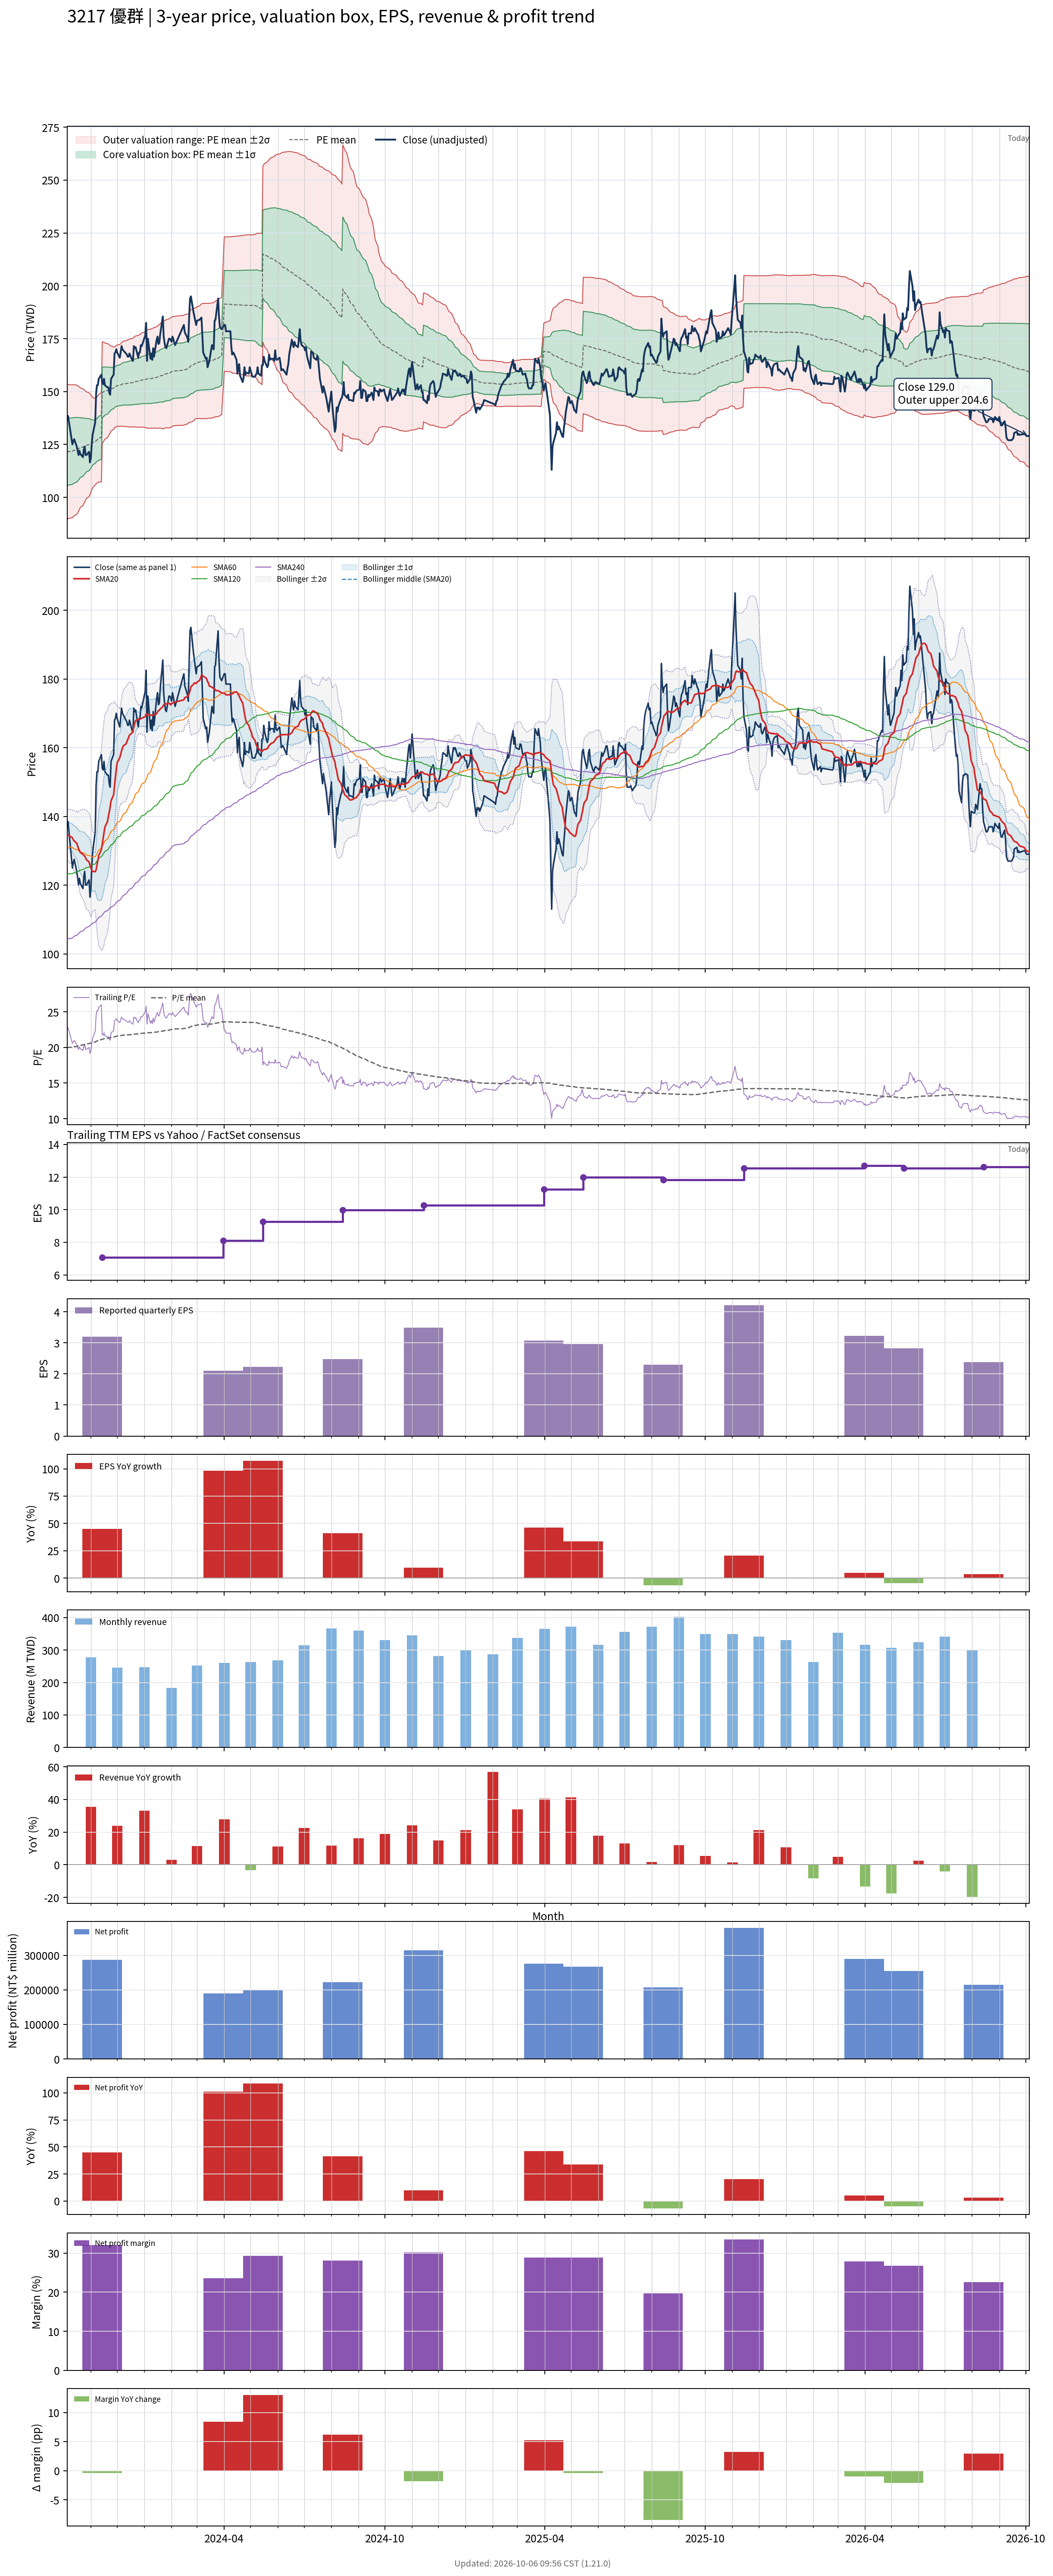

Values plotted in this chart, from the file beside it:
# chart-version: skill-stock-dynamic-val…
date, close, available_date, period_end, eps, ttm_eps, pe, pe_mean, pe_std, price_m2, price_m1, price_mean, price_p1, price_p2, forward_eps, forward_pe, forward_pe_mean, forward_pe_std, forward_price_m2, forward_price_m1, forward_price_mean, forward_price_p1, forward_price_p2, sma20
2023-10-05, 138, 2023-08-14, 2023-06-30, 1.75, 6.08, 22.7, 19.94, 2.617, 89.43, 105.3, 121.3, 137.2, 153.1, , , , , , , , , , 134.7
2023-10-06, 138.5, 2023-08-14, 2023-06-30, 1.75, 6.08, 22.78, 20, 2.603, 89.95, 105.8, 121.6, 137.4, 153.3, , , , , , , , , , 134.6
2023-10-11, 125, 2023-08-14, 2023-06-30, 1.75, 6.08, 20.56, 20.03, 2.585, 90.37, 106.1, 121.8, 137.5, 153.2, , , , , , , , , , 133.8
2023-10-12, 126.5, 2023-08-14, 2023-06-30, 1.75, 6.08, 20.81, 20.07, 2.567, 90.81, 106.4, 122, 137.6, 153.2, , , , , , , , , , 133.2
2023-10-13, 127.5, 2023-08-14, 2023-06-30, 1.75, 6.08, 20.97, 20.1, 2.548, 91.25, 106.7, 122.2, 137.7, 153.2, , , , , , , , , , 132.9
2023-10-16, 124, 2023-08-14, 2023-06-30, 1.75, 6.08, 20.39, 20.14, 2.514, 91.91, 107.2, 122.5, 137.8, 153.1, , , , , , , , , , 132.2
2023-10-17, 122, 2023-08-14, 2023-06-30, 1.75, 6.08, 20.07, 20.18, 2.474, 92.64, 107.7, 122.7, 137.8, 152.8, , , , , , , , , , 131.3
2023-10-18, 120, 2023-08-14, 2023-06-30, 1.75, 6.08, 19.74, 20.22, 2.432, 93.38, 108.2, 123, 137.7, 152.5, , , , , , , , , , 130.7
2023-10-19, 122, 2023-08-14, 2023-06-30, 1.75, 6.08, 20.07, 20.27, 2.378, 94.3, 108.8, 123.2, 137.7, 152.1, , , , , , , , , , 130.1
2023-10-20, 120.5, 2023-08-14, 2023-06-30, 1.75, 6.08, 19.82, 20.31, 2.325, 95.21, 109.3, 123.5, 137.6, 151.7, , , , , , , , , , 129.5
2023-10-23, 119, 2023-08-14, 2023-06-30, 1.75, 6.08, 19.57, 20.35, 2.271, 96.1, 109.9, 123.7, 137.5, 151.3, , , , , , , , , , 128.9
2023-10-24, 122.5, 2023-08-14, 2023-06-30, 1.75, 6.08, 20.15, 20.39, 2.218, 97, 110.5, 124, 137.5, 150.9, , , , , , , , , , 128.7
2023-10-25, 124, 2023-08-14, 2023-06-30, 1.75, 6.08, 20.39, 20.43, 2.172, 97.8, 111, 124.2, 137.4, 150.6, , , , , , , , , , 128.4
2023-10-26, 120, 2023-08-14, 2023-06-30, 1.75, 6.08, 19.74, 20.47, 2.123, 98.63, 111.5, 124.4, 137.4, 150.3, , , , , , , , , , 127.9
2023-10-27, 120, 2023-08-14, 2023-06-30, 1.75, 6.08, 19.74, 20.5, 2.072, 99.47, 112.1, 124.7, 137.3, 149.9, , , , , , , , , , 127.4
2023-10-30, 121.5, 2023-08-14, 2023-06-30, 1.75, 6.08, 19.98, 20.54, 2.018, 100.4, 112.6, 124.9, 137.2, 149.4, , , , , , , , , , 126.7
2023-10-31, 116.5, 2023-08-14, 2023-06-30, 1.75, 6.08, 19.16, 20.57, 1.963, 101.2, 113.2, 125.1, 137, 149, , , , , , , , , , 125.9
2023-11-01, 118.5, 2023-08-14, 2023-06-30, 1.75, 6.08, 19.49, 20.61, 1.898, 102.2, 113.8, 125.3, 136.9, 148.4, , , , , , , , , , 125.1
2023-11-02, 125, 2023-08-14, 2023-06-30, 1.75, 6.08, 20.56, 20.66, 1.835, 103.3, 114.4, 125.6, 136.7, 147.9, , , , , , , , , , 124.4
2023-11-03, 129.5, 2023-08-14, 2023-06-30, 1.75, 6.08, 21.3, 20.71, 1.752, 104.6, 115.3, 125.9, 136.6, 147.2, , , , , , , , , , 124
2023-11-06, 135.5, 2023-08-14, 2023-06-30, 1.75, 6.08, 22.29, 20.77, 1.681, 105.8, 116.1, 126.3, 136.5, 146.7, , , , , , , , , , 123.9
2023-11-07, 149, 2023-08-14, 2023-06-30, 1.75, 6.08, 24.51, 20.84, 1.669, 106.4, 116.5, 126.7, 136.8, 147, , , , , , , , , , 124.4
2023-11-08, 153, 2023-08-14, 2023-06-30, 1.75, 6.08, 25.16, 20.91, 1.674, 106.8, 116.9, 127.1, 137.3, 147.5, , , , , , , , , , 125.8
2023-11-09, 153, 2023-08-14, 2023-06-30, 1.75, 6.08, 25.16, 20.97, 1.687, 107, 117.3, 127.5, 137.8, 148, , , , , , , , , , 127.2
2023-11-10, 156, 2023-08-14, 2023-06-30, 1.75, 6.08, 25.66, 21.04, 1.706, 107.2, 117.6, 127.9, 138.3, 148.7, , , , , , , , , , 128.6
2023-11-13, 158, 2023-08-14, 2023-06-30, 1.75, 6.08, 25.99, 21.11, 1.733, 107.3, 117.8, 128.4, 138.9, 149.4, , , , , , , , , , 130.3
2023-11-14, 154, 2023-11-14, 2023-09-30, 3.19, 7.07, 21.78, 21.15, 1.704, 125.4, 137.5, 149.5, 161.6, 173.6, , , , , , , , , , 131.9
2023-11-15, 153.5, 2023-11-14, 2023-09-30, 3.19, 7.07, 21.71, 21.18, 1.672, 126.1, 137.9, 149.8, 161.6, 173.4, , , , , , , , , , 133.6
2023-11-16, 156, 2023-11-14, 2023-09-30, 3.19, 7.07, 22.07, 21.22, 1.642, 126.8, 138.4, 150, 161.6, 173.2, , , , , , , , , , 135.2
2023-11-17, 153, 2023-11-14, 2023-09-30, 3.19, 7.07, 21.64, 21.25, 1.609, 127.5, 138.9, 150.3, 161.6, 173, , , , , , , , , , 136.9
2023-11-20, 152, 2023-11-14, 2023-09-30, 3.19, 7.07, 21.5, 21.29, 1.569, 128.3, 139.4, 150.5, 161.6, 172.7, , , , , , , , , , 138.5
2023-11-21, 152, 2023-11-14, 2023-09-30, 3.19, 7.07, 21.5, 21.32, 1.537, 129, 139.8, 150.7, 161.6, 172.4, , , , , , , , , , 140
2023-11-22, 149.5, 2023-11-14, 2023-09-30, 3.19, 7.07, 21.15, 21.34, 1.501, 129.7, 140.3, 150.9, 161.5, 172.1, , , , , , , , , , 141.3
2023-11-23, 148.5, 2023-11-14, 2023-09-30, 3.19, 7.07, 21, 21.37, 1.462, 130.4, 140.8, 151.1, 161.4, 171.8, , , , , , , , , , 142.7
2023-11-24, 156, 2023-11-14, 2023-09-30, 3.19, 7.07, 22.07, 21.41, 1.418, 131.3, 141.4, 151.4, 161.4, 171.4, , , , , , , , , , 144.5
2023-11-27, 158, 2023-11-14, 2023-09-30, 3.19, 7.07, 22.35, 21.45, 1.375, 132.2, 141.9, 151.7, 161.4, 171.1, , , , , , , , , , 146.3
2023-11-28, 168, 2023-11-14, 2023-09-30, 3.19, 7.07, 23.76, 21.5, 1.355, 132.8, 142.4, 152, 161.6, 171.2, , , , , , , , , , 148.9
2023-11-29, 168.5, 2023-11-14, 2023-09-30, 3.19, 7.07, 23.83, 21.54, 1.347, 133.3, 142.8, 152.3, 161.8, 171.3, , , , , , , , , , 151.4
2023-11-30, 170, 2023-11-14, 2023-09-30, 3.19, 7.07, 24.05, 21.57, 1.36, 133.3, 142.9, 152.5, 162.1, 171.8, , , , , , , , , , 153.7
2023-12-01, 168.5, 2023-11-14, 2023-09-30, 3.19, 7.07, 23.83, 21.61, 1.359, 133.6, 143.2, 152.8, 162.4, 172, , , , , , , , , , 155.6
2023-12-04, 166, 2023-11-14, 2023-09-30, 3.19, 7.07, 23.48, 21.63, 1.368, 133.6, 143.3, 153, 162.6, 172.3, , , , , , , , , , 157.1
2023-12-05, 168.5, 2023-11-14, 2023-09-30, 3.19, 7.07, 23.83, 21.66, 1.379, 133.6, 143.4, 153.1, 162.9, 172.6, , , , , , , , , , 158.1
2023-12-06, 171.5, 2023-11-14, 2023-09-30, 3.19, 7.07, 24.26, 21.69, 1.396, 133.6, 143.5, 153.4, 163.2, 173.1, , , , , , , , , , 159
2023-12-07, 170, 2023-11-14, 2023-09-30, 3.19, 7.07, 24.05, 21.72, 1.411, 133.6, 143.6, 153.5, 163.5, 173.5, , , , , , , , , , 159.9
2023-12-08, 169.5, 2023-11-14, 2023-09-30, 3.19, 7.07, 23.97, 21.74, 1.425, 133.5, 143.6, 153.7, 163.8, 173.8, , , , , , , , , , 160.6
2023-12-11, 168, 2023-11-14, 2023-09-30, 3.19, 7.07, 23.76, 21.75, 1.436, 133.5, 143.6, 153.8, 163.9, 174.1, , , , , , , , , , 161.1
2023-12-12, 167.5, 2023-11-14, 2023-09-30, 3.19, 7.07, 23.69, 21.76, 1.445, 133.4, 143.6, 153.8, 164.1, 174.3, , , , , , , , , , 161.7
2023-12-13, 166.5, 2023-11-14, 2023-09-30, 3.19, 7.07, 23.55, 21.77, 1.454, 133.4, 143.6, 153.9, 164.2, 174.5, , , , , , , , , , 162.4
2023-12-14, 166.5, 2023-11-14, 2023-09-30, 3.19, 7.07, 23.55, 21.78, 1.459, 133.3, 143.6, 154, 164.3, 174.6, , , , , , , , , , 162.9
2023-12-15, 168, 2023-11-14, 2023-09-30, 3.19, 7.07, 23.76, 21.79, 1.47, 133.3, 143.7, 154.1, 164.4, 174.8, , , , , , , , , , 163.7
2023-12-18, 165, 2023-11-14, 2023-09-30, 3.19, 7.07, 23.34, 21.81, 1.476, 133.3, 143.7, 154.2, 164.6, 175, , , , , , , , , , 164.3
2023-12-19, 164.5, 2023-11-14, 2023-09-30, 3.19, 7.07, 23.27, 21.82, 1.481, 133.3, 143.8, 154.3, 164.8, 175.2, , , , , , , , , , 164.9
2023-12-20, 171.5, 2023-11-14, 2023-09-30, 3.19, 7.07, 24.26, 21.85, 1.497, 133.3, 143.9, 154.5, 165, 175.6, , , , , , , , , , 166
2023-12-21, 170.5, 2023-11-14, 2023-09-30, 3.19, 7.07, 24.12, 21.87, 1.51, 133.3, 144, 154.6, 165.3, 176, , , , , , , , , , 167.1
2023-12-22, 171, 2023-11-14, 2023-09-30, 3.19, 7.07, 24.19, 21.89, 1.524, 133.2, 144, 154.7, 165.5, 176.3, , , , , , , , , , 167.9
2023-12-25, 166, 2023-11-14, 2023-09-30, 3.19, 7.07, 23.48, 21.9, 1.531, 133.2, 144, 154.9, 165.7, 176.5, , , , , , , , , , 168.3
2023-12-26, 168.5, 2023-11-14, 2023-09-30, 3.19, 7.07, 23.83, 21.92, 1.541, 133.2, 144.1, 155, 165.9, 176.8, , , , , , , , , , 168.3
2023-12-27, 168.5, 2023-11-14, 2023-09-30, 3.19, 7.07, 23.83, 21.93, 1.551, 133.1, 144.1, 155.1, 166, 177, , , , , , , , , , 168.3
2023-12-28, 172, 2023-11-14, 2023-09-30, 3.19, 7.07, 24.33, 21.96, 1.565, 133.1, 144.2, 155.3, 166.3, 177.4, , , , , , , , , , 168.4
... 668 more rows
